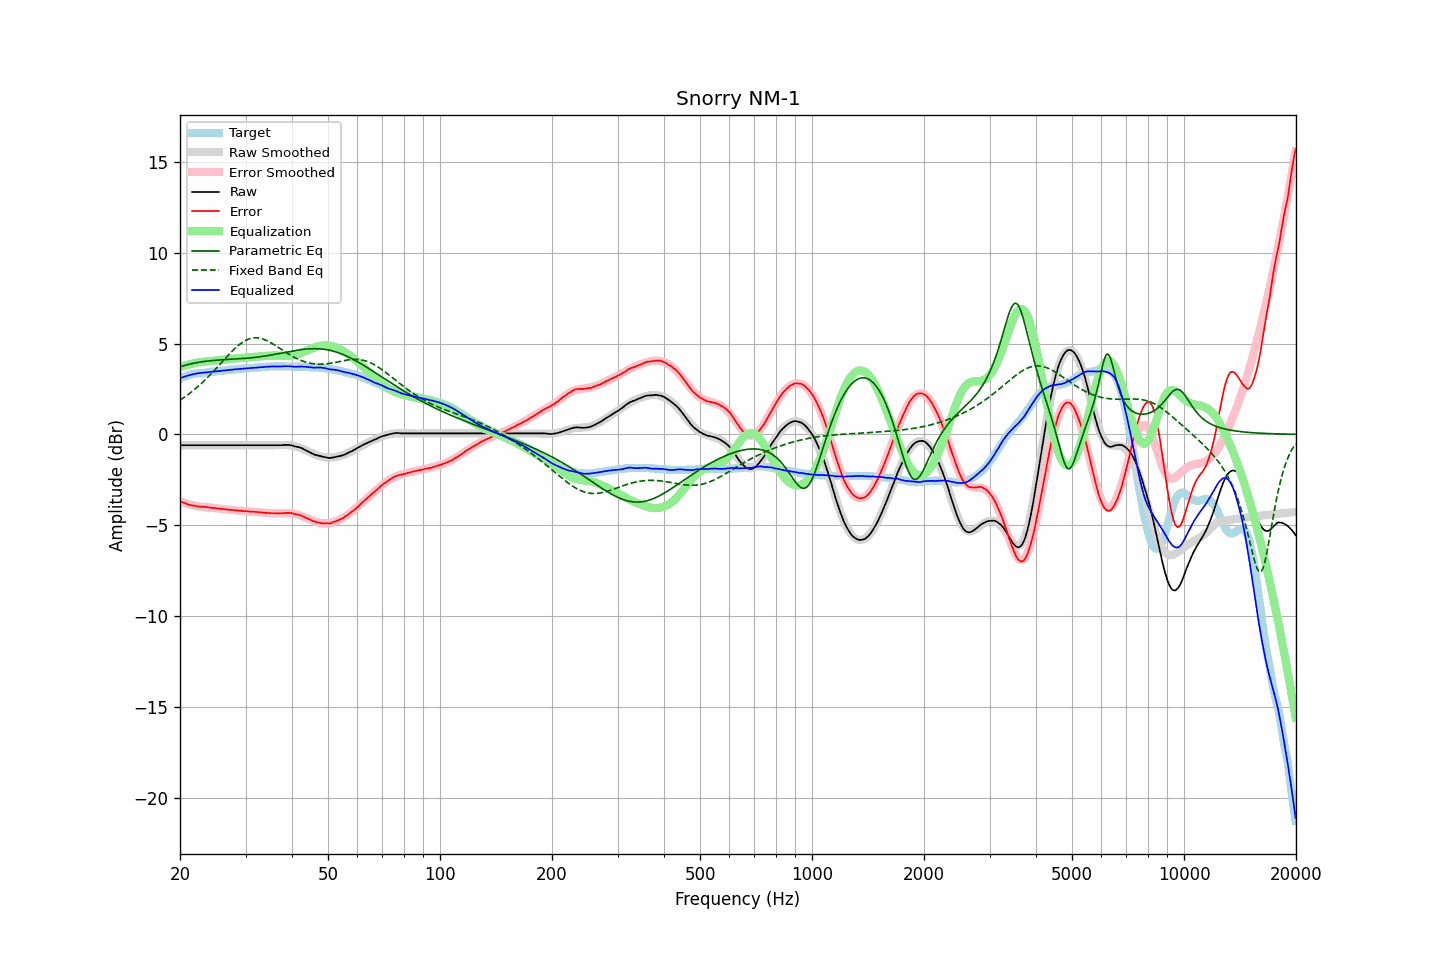

Source data for this figure (header and first rows):
frequency, raw, error, smoothed, error_smoothed, equalization, parametric_eq, fixed_band_eq, equalized_raw, equalized_smoothed, target
20.00, -0.60, -3.67, -0.60, -3.69, 3.69, 3.72, 1.88, 3.09, 3.09, 3.07
20.20, -0.60, -3.71, -0.60, -3.72, 3.72, 3.74, 1.94, 3.12, 3.12, 3.11
20.40, -0.60, -3.75, -0.60, -3.75, 3.75, 3.77, 2.00, 3.15, 3.15, 3.15
20.61, -0.60, -3.78, -0.60, -3.78, 3.78, 3.80, 2.06, 3.18, 3.18, 3.18
20.81, -0.60, -3.82, -0.60, -3.81, 3.81, 3.82, 2.12, 3.21, 3.21, 3.22
21.02, -0.60, -3.86, -0.60, -3.83, 3.83, 3.84, 2.19, 3.24, 3.24, 3.26
21.23, -0.60, -3.88, -0.60, -3.86, 3.86, 3.86, 2.25, 3.26, 3.26, 3.28
21.44, -0.60, -3.90, -0.60, -3.88, 3.88, 3.88, 2.32, 3.28, 3.28, 3.30
21.66, -0.60, -3.92, -0.60, -3.90, 3.90, 3.90, 2.39, 3.30, 3.30, 3.32
21.87, -0.60, -3.93, -0.60, -3.92, 3.92, 3.92, 2.47, 3.32, 3.32, 3.33
22.09, -0.60, -3.95, -0.60, -3.94, 3.94, 3.94, 2.54, 3.34, 3.34, 3.35
22.31, -0.60, -3.96, -0.60, -3.96, 3.96, 3.96, 2.62, 3.36, 3.36, 3.36
22.54, -0.60, -3.97, -0.60, -3.97, 3.97, 3.97, 2.69, 3.37, 3.37, 3.37
22.76, -0.60, -3.98, -0.60, -3.98, 3.98, 3.99, 2.78, 3.38, 3.38, 3.38
22.99, -0.60, -3.98, -0.60, -3.99, 3.99, 4.00, 2.86, 3.39, 3.39, 3.38
23.22, -0.60, -3.99, -0.60, -4.00, 4.00, 4.01, 2.94, 3.40, 3.40, 3.39
23.45, -0.60, -4.00, -0.60, -4.01, 4.01, 4.02, 3.03, 3.41, 3.41, 3.40
23.69, -0.60, -4.01, -0.60, -4.01, 4.01, 4.03, 3.12, 3.42, 3.42, 3.41
23.92, -0.60, -4.02, -0.60, -4.02, 4.02, 4.04, 3.21, 3.43, 3.43, 3.42
24.16, -0.60, -4.04, -0.60, -4.03, 4.03, 4.05, 3.30, 3.43, 3.43, 3.44
24.40, -0.60, -4.06, -0.60, -4.04, 4.04, 4.06, 3.39, 3.44, 3.44, 3.46
24.65, -0.60, -4.05, -0.60, -4.05, 4.05, 4.07, 3.48, 3.45, 3.45, 3.45
24.89, -0.60, -4.06, -0.60, -4.06, 4.06, 4.08, 3.58, 3.46, 3.46, 3.46
25.14, -0.60, -4.07, -0.60, -4.07, 4.07, 4.08, 3.68, 3.47, 3.47, 3.47
25.39, -0.60, -4.08, -0.60, -4.08, 4.08, 4.09, 3.77, 3.48, 3.48, 3.48
25.65, -0.60, -4.10, -0.60, -4.09, 4.09, 4.09, 3.87, 3.49, 3.49, 3.50
25.91, -0.60, -4.10, -0.60, -4.10, 4.10, 4.10, 3.97, 3.50, 3.50, 3.50
26.16, -0.60, -4.11, -0.60, -4.11, 4.11, 4.11, 4.07, 3.51, 3.51, 3.51
26.43, -0.60, -4.12, -0.60, -4.12, 4.12, 4.11, 4.17, 3.52, 3.52, 3.52
26.69, -0.60, -4.13, -0.60, -4.13, 4.13, 4.12, 4.26, 3.53, 3.53, 3.53
26.96, -0.60, -4.15, -0.60, -4.14, 4.14, 4.12, 4.36, 3.54, 3.54, 3.55
27.23, -0.60, -4.16, -0.60, -4.15, 4.15, 4.13, 4.45, 3.55, 3.55, 3.56
27.50, -0.60, -4.16, -0.60, -4.16, 4.16, 4.13, 4.54, 3.56, 3.56, 3.56
27.77, -0.60, -4.16, -0.60, -4.17, 4.17, 4.14, 4.63, 3.57, 3.57, 3.56
28.05, -0.60, -4.18, -0.60, -4.17, 4.17, 4.14, 4.71, 3.58, 3.58, 3.58
28.33, -0.60, -4.18, -0.60, -4.18, 4.18, 4.15, 4.80, 3.58, 3.58, 3.58
28.62, -0.60, -4.19, -0.60, -4.19, 4.19, 4.15, 4.87, 3.59, 3.59, 3.59
28.90, -0.60, -4.20, -0.60, -4.20, 4.20, 4.16, 4.95, 3.60, 3.60, 3.60
29.19, -0.60, -4.20, -0.60, -4.21, 4.21, 4.16, 5.01, 3.61, 3.61, 3.60
29.48, -0.60, -4.23, -0.60, -4.21, 4.21, 4.17, 5.07, 3.61, 3.61, 3.63
29.78, -0.60, -4.22, -0.60, -4.22, 4.22, 4.18, 5.13, 3.62, 3.62, 3.62
30.08, -0.60, -4.23, -0.60, -4.23, 4.23, 4.18, 5.18, 3.63, 3.63, 3.63
30.38, -0.60, -4.23, -0.60, -4.23, 4.23, 4.19, 5.22, 3.63, 3.63, 3.63
30.68, -0.60, -4.25, -0.60, -4.24, 4.24, 4.20, 5.25, 3.64, 3.64, 3.65
30.99, -0.60, -4.25, -0.60, -4.25, 4.25, 4.21, 5.28, 3.65, 3.65, 3.65
31.30, -0.60, -4.25, -0.60, -4.25, 4.25, 4.22, 5.30, 3.66, 3.66, 3.65
31.61, -0.60, -4.26, -0.60, -4.26, 4.26, 4.23, 5.31, 3.66, 3.66, 3.66
31.93, -0.60, -4.27, -0.60, -4.27, 4.27, 4.24, 5.31, 3.67, 3.67, 3.67
32.24, -0.60, -4.27, -0.60, -4.28, 4.28, 4.25, 5.31, 3.68, 3.68, 3.67
32.57, -0.60, -4.29, -0.60, -4.28, 4.28, 4.26, 5.30, 3.69, 3.69, 3.69
32.89, -0.60, -4.29, -0.60, -4.29, 4.29, 4.27, 5.28, 3.69, 3.69, 3.69
33.22, -0.60, -4.30, -0.60, -4.30, 4.30, 4.28, 5.26, 3.70, 3.70, 3.70
33.55, -0.60, -4.31, -0.60, -4.31, 4.31, 4.30, 5.23, 3.71, 3.71, 3.71
33.89, -0.60, -4.32, -0.60, -4.31, 4.31, 4.31, 5.20, 3.71, 3.71, 3.72
34.23, -0.60, -4.32, -0.60, -4.32, 4.32, 4.33, 5.16, 3.72, 3.72, 3.72
34.57, -0.60, -4.33, -0.60, -4.33, 4.33, 4.34, 5.12, 3.73, 3.73, 3.73
34.92, -0.60, -4.33, -0.60, -4.33, 4.33, 4.36, 5.07, 3.73, 3.73, 3.73
35.27, -0.60, -4.34, -0.60, -4.34, 4.34, 4.37, 5.02, 3.74, 3.74, 3.74
35.62, -0.60, -4.34, -0.60, -4.34, 4.34, 4.39, 4.97, 3.74, 3.74, 3.74
35.97, -0.60, -4.34, -0.59, -4.34, 4.34, 4.40, 4.91, 3.74, 3.74, 3.74
... 635 more rows
